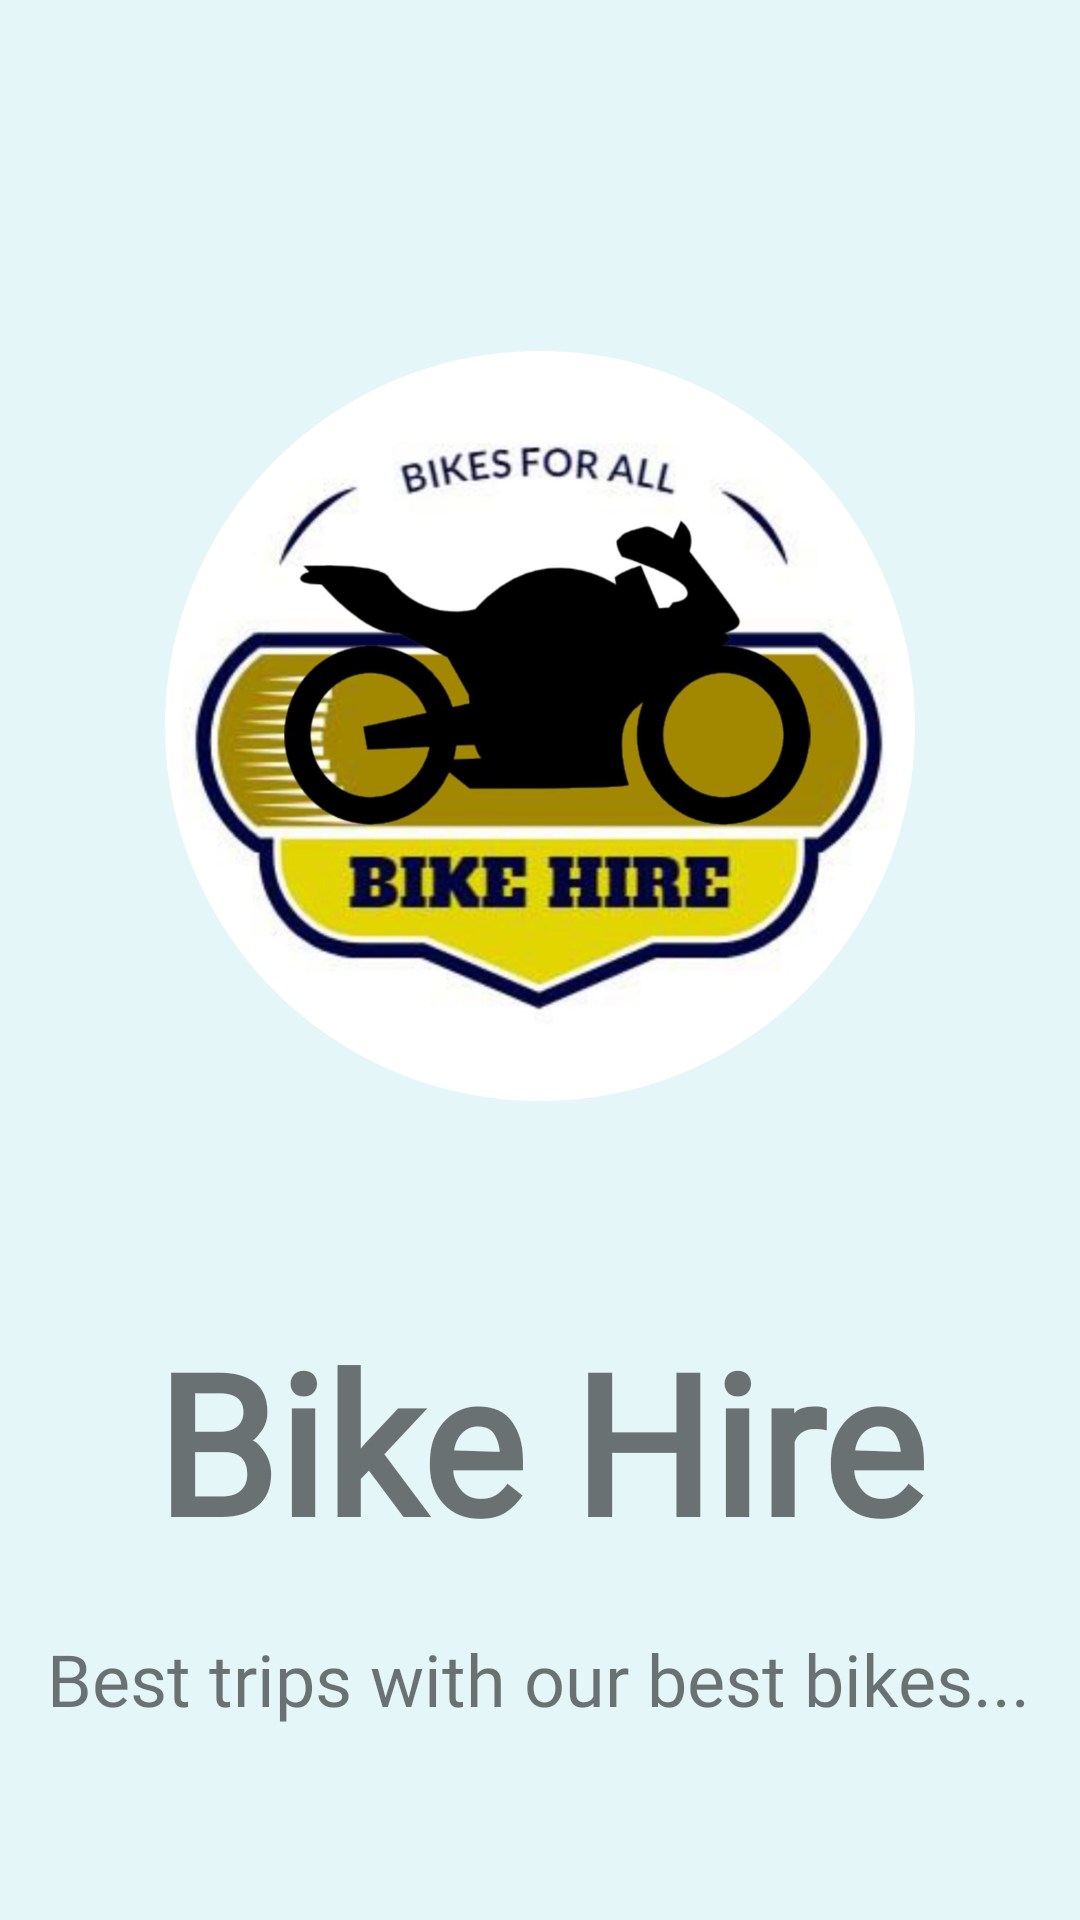

Write the Android layout XML for this screen, with the resource values it uses.
<!-- AndroidManifest.xml: application theme Theme.BikeHire -->
<!-- res/layout/activity_splash_screen.xml -->
<?xml version="1.0" encoding="utf-8"?>
<androidx.constraintlayout.widget.ConstraintLayout xmlns:android="http://schemas.android.com/apk/res/android"
    xmlns:app="http://schemas.android.com/apk/res-auto"
    xmlns:tools="http://schemas.android.com/tools"
    android:layout_width="match_parent"
    android:layout_height="match_parent"
    android:layout_gravity="center"
    android:background="#E4F6F8"
    android:id="@+id/constraint_layout"
    tools:context=".SplashScreen">

    <ImageView
        android:id="@+id/appimage"
        android:layout_width="350dp"
        android:layout_height="250dp"
        android:layout_marginTop="100dp"
        android:src="@drawable/logo5"
        android:transitionName="logo_image"
        app:layout_constraintBottom_toBottomOf="parent"
        app:layout_constraintEnd_toEndOf="parent"
        app:layout_constraintStart_toStartOf="parent"
        app:layout_constraintTop_toTopOf="parent"
        app:layout_constraintVertical_bias="0.059" />

    <TextView
        android:id="@+id/appname"
        android:layout_width="wrap_content"
        android:layout_height="wrap_content"
        android:layout_marginTop="70dp"
        android:layout_marginBottom="30dp"
        android:fontFamily="@font/acme"
        android:gravity="center_horizontal"
        android:text="Bike Hire"
        android:textSize="65sp"
        android:textStyle="bold"
        android:transitionName="logo_text"
        app:layout_constraintBottom_toBottomOf="parent"
        app:layout_constraintEnd_toEndOf="parent"
        app:layout_constraintStart_toStartOf="parent"
        app:layout_constraintTop_toBottomOf="@+id/appimage"
        app:layout_constraintVertical_bias="0.0" />

    <TextView
        android:id="@+id/tagline"
        android:layout_width="wrap_content"
        android:layout_height="wrap_content"
        android:layout_marginTop="20dp"
        android:fontFamily="@font/acme"
        android:gravity="center_horizontal"
        android:text="Best trips with our best bikes..."
        android:textSize="24sp"
        app:layout_constraintBottom_toBottomOf="parent"
        app:layout_constraintEnd_toEndOf="parent"
        app:layout_constraintHorizontal_bias="0.476"
        app:layout_constraintStart_toStartOf="parent"
        app:layout_constraintTop_toBottomOf="@+id/appname"
        app:layout_constraintVertical_bias="0.0" />

</androidx.constraintlayout.widget.ConstraintLayout>
<!-- resources referenced by this layout -->
<resources>
  <!-- drawable logo5: png bitmap (drawable, 681341 bytes) -->
  <style name="Theme.BikeHire" parent="Theme.MaterialComponents.DayNight.DarkActionBar">
          
          <item name="colorPrimary">#1E88E5</item>
          <item name="colorPrimaryVariant">#1E88E5</item>
          <item name="colorOnPrimary">@color/white</item>
          
          <item name="colorSecondary">@color/teal_200</item>
          <item name="colorSecondaryVariant">@color/teal_700</item>
          <item name="colorOnSecondary">@color/black</item>
          
          <item name="android:statusBarColor" tools:targetApi="l">?attr/colorPrimaryVariant</item>
          
      </style>
  <color name="white">#ffffff</color>
  <color name="teal_200">#FF03DAC5</color>
  <color name="teal_700">#FF018786</color>
  <color name="black">#000000</color>
</resources>
